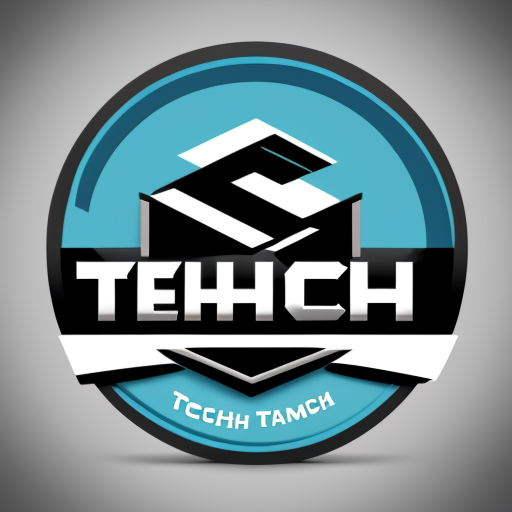
Generation parameters embedded in this image by AUTOMATIC1111 Stable Diffusion web UI or a fork of it (Forge, ...) (PNG 'parameters' text chunk):
cool logo for a tech company
Steps: 20, Sampler: DPM++ 2M Karras, CFG scale: 7, Seed: 4142034062, Size: 512x512, Model hash: c249d7853b, Model: dreamshaper_6BakedVae, Version: v1.8.0